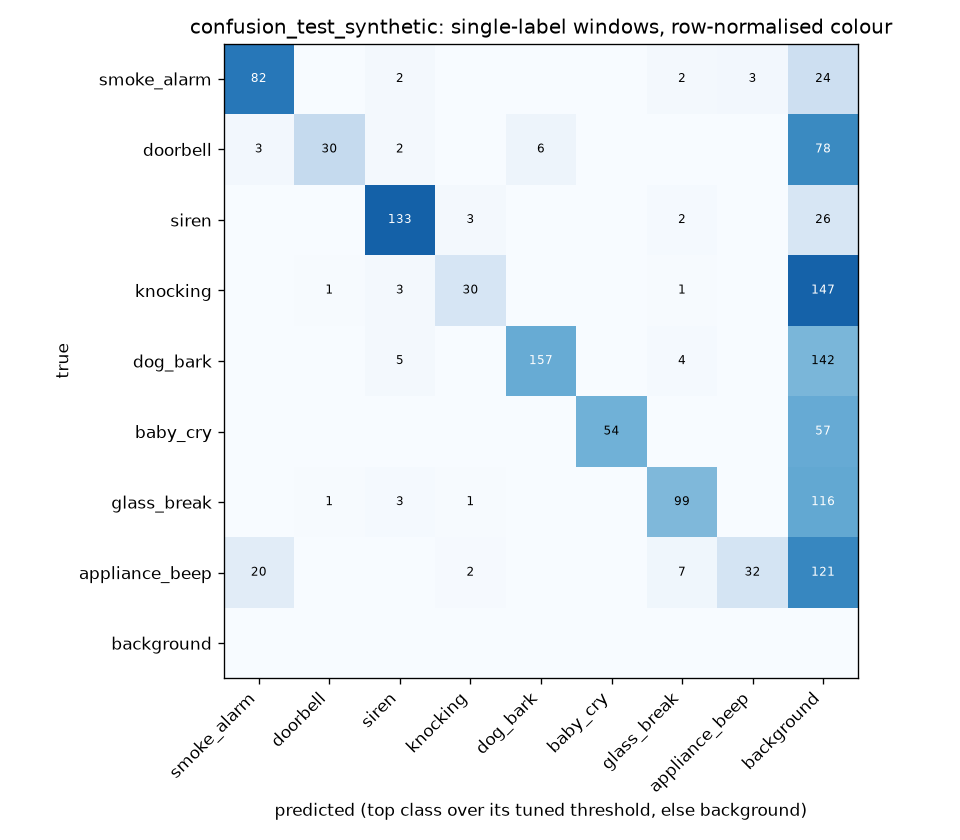

The file beside this chart, header and first rows:
true\pred, smoke_alarm, doorbell, siren, knocking, dog_bark, baby_cry, glass_break, appliance_beep, background
smoke_alarm, 82, 0, 2, 0, 0, 0, 2, 3, 24
doorbell, 3, 30, 2, 0, 6, 0, 0, 0, 78
siren, 0, 0, 133, 3, 0, 0, 2, 0, 26
knocking, 0, 1, 3, 30, 0, 0, 1, 0, 147
dog_bark, 0, 0, 5, 0, 157, 0, 4, 0, 142
baby_cry, 0, 0, 0, 0, 0, 54, 0, 0, 57
glass_break, 0, 1, 3, 1, 0, 0, 99, 0, 116
appliance_beep, 20, 0, 0, 2, 0, 0, 7, 32, 121
background, 0, 0, 0, 0, 0, 0, 0, 0, 0
